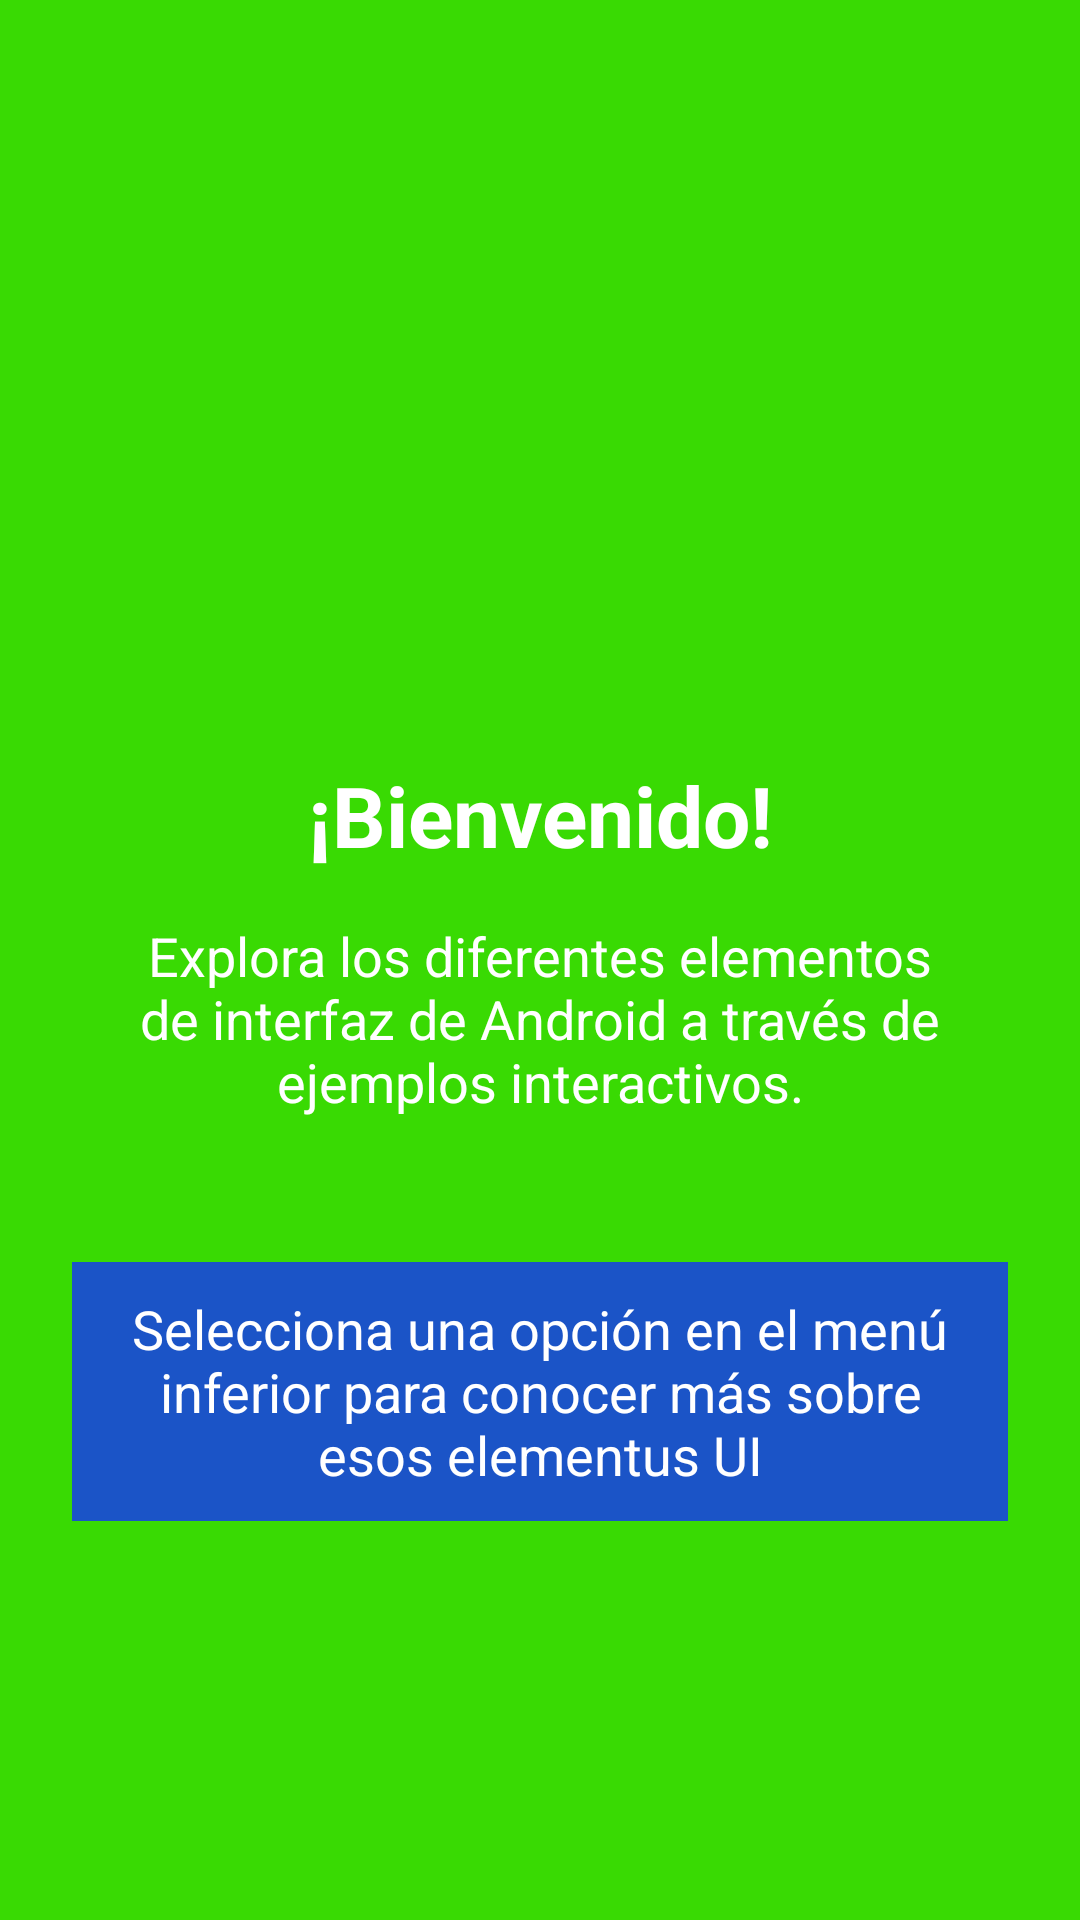

This screen was rendered from an Android layout file. Write that file and the resources it references.
<!-- AndroidManifest.xml: application theme Theme.T1EBasicos -->
<!-- res/layout/fragment_bienvenida.xml -->
<?xml version="1.0" encoding="utf-8"?>
<LinearLayout xmlns:android="http://schemas.android.com/apk/res/android"
    xmlns:app="http://schemas.android.com/apk/res-auto"
    android:layout_width="match_parent"
    android:layout_height="match_parent"
    android:orientation="vertical"
    android:gravity="center"
    android:padding="24dp"
    android:background="#39DA03">

    <ImageView
        android:id="@+id/imageView"
        android:layout_width="120dp"
        android:layout_height="120dp"
        android:src="@drawable/ic_launcher_foreground"
        app:tint="@color/white"
        android:layout_marginBottom="32dp"/>

    <TextView
        android:layout_width="wrap_content"
        android:layout_height="wrap_content"
        android:text="¡Bienvenido!"
        android:textSize="28sp"
        android:textStyle="bold"
        android:textColor="@color/white"
        android:gravity="center"/>

    <TextView
        android:layout_width="wrap_content"
        android:layout_height="wrap_content"
        android:text="Explora los diferentes elementos de interfaz de Android a través de ejemplos interactivos."
        android:textSize="18sp"
        android:textColor="@color/white"
        android:gravity="center"
        android:layout_marginTop="16dp"
        android:layout_marginBottom="32dp"/>
    <TextView
        android:layout_width="wrap_content"
        android:layout_height="wrap_content"
        android:text="Selecciona una opción en el menú inferior para conocer más sobre esos elementus UI"
        android:textSize="18sp"
        android:textColor="@color/white"
        android:background="#1B54C7"
        android:gravity="center"
        android:padding="10dp"
        android:layout_marginTop="16dp"
        android:layout_marginBottom="32dp"/>

</LinearLayout>
<!-- resources referenced by this layout -->
<resources>
  <color name="white">#FFFFFFFF</color>
  <style name="Theme.T1EBasicos" parent="Base.Theme.T1EBasicos" />
  <style name="Base.Theme.T1EBasicos" parent="Theme.Material3.DayNight.NoActionBar">
          
          
      </style>
</resources>
